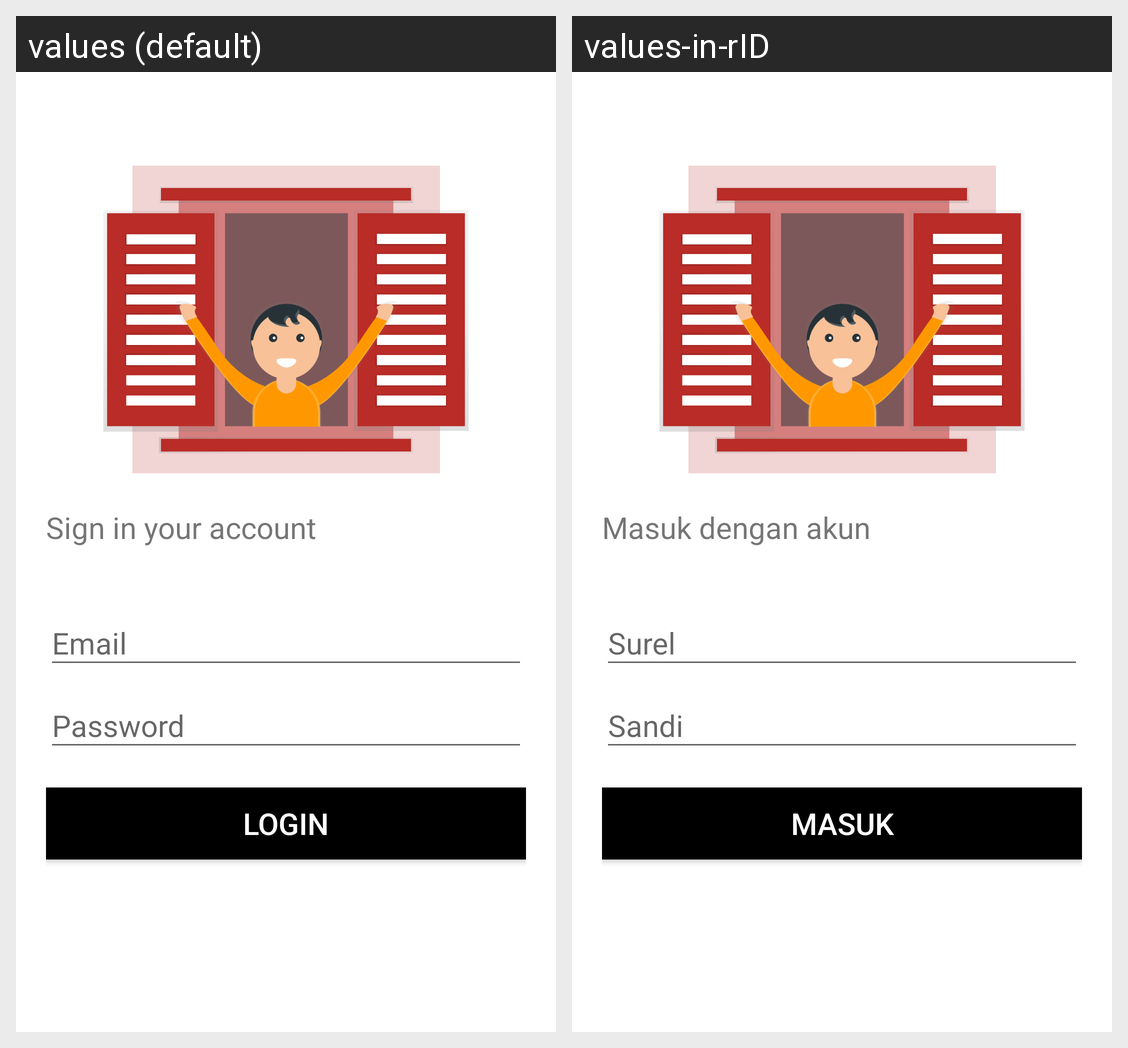

Here is an Android app screen in its default locale and in the app's own translations. Write out the translated-string differences for the strings that appear on this screen.
Android screen res/layout/activity_login_actvity.xml rendered under 2 locales, left to right: values (default), values-in-rID. Device: Nexus 5 (rendered at 1080×1920; each locale shown at half size, 540×960, under a caption strip naming it); theme AppTheme.
Strings drawn on this screen, with the default value and each locale's value (text and hints the layout hard-codes, and strings that could not be matched under every locale, appear in the picture but are not listed):

title_login
  values: Sign in your account
  values-in-rID: Masuk dengan akun

email_hint
  values: Email
  values-in-rID: Surel

password_hint
  values: Password
  values-in-rID: Sandi

login
  values: Login
  values-in-rID: Masuk
